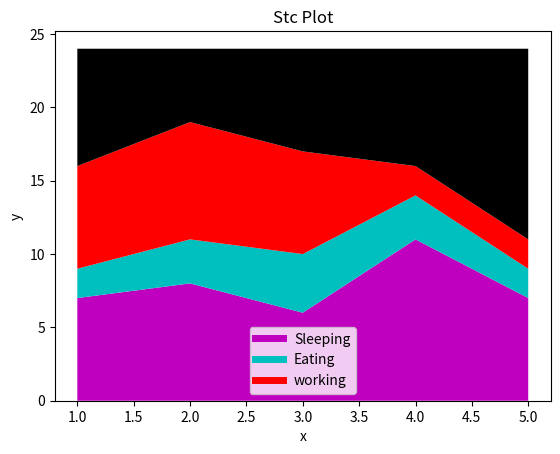

Source code (Python):
# basically area plot

# tracks changes over time for 1 or more groups 
# tracking changes over 2 or more groups

import matplotlib.pyplot as plt

days = [1,2,3,4,5]

sleeping = [7, 8, 6, 11, 7]
eating = [2, 3, 4, 3, 2]
working = [7, 8, 7, 2, 2]
playing = [8, 5, 7, 8, 13]

plt.plot([], [], color='m', label='Sleeping', linewidth=5)
plt.plot([], [], color='c', label='Eating', linewidth=5)
plt.plot([], [], 'r', label='working', linewidth=5)

plt.stackplot(days, sleeping, eating, working, playing, colors=['m','c','r', 'k'])

plt.xlabel('x')
plt.ylabel('y')
plt.title('Stc Plot')
plt.legend()
plt.show()